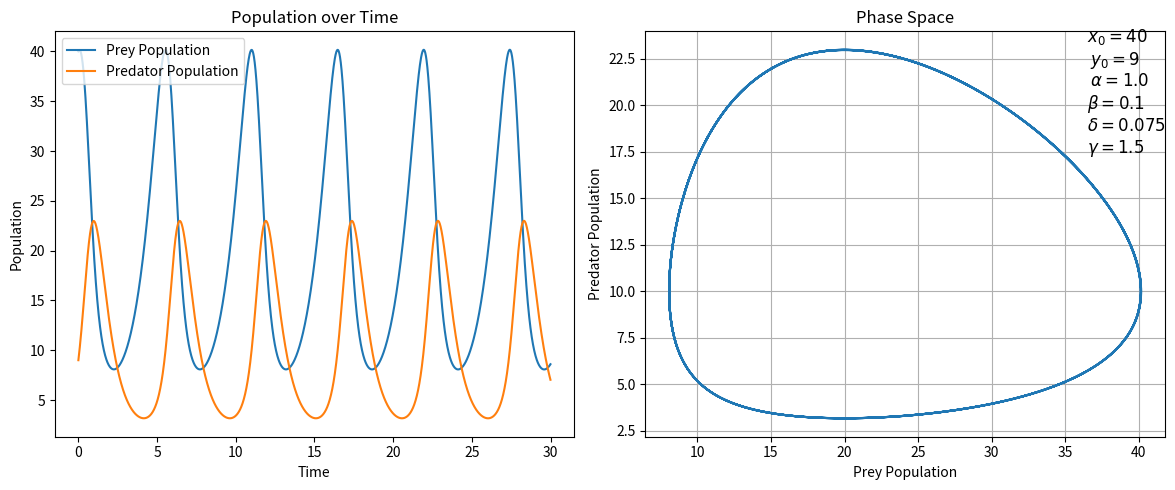

This figure's Python source:
# Description: Using Taylor-series up to fourth order

import numpy as np
import matplotlib.pyplot as plt

# Parameters
alpha = 1.0  # Prey birth rate
beta = 0.1  # Predation rate
gamma = 1.5  # Predator death rate
delta = 0.075  # Predator reproduction rate

# Initial conditions
x0 = 40  # Initial prey population
y0 = 9  # Initial predator population

# Time setting
t0 = 0
t_end = 30
dt = 0.01  # Time steps
t_points = np.arange(t0, t_end, dt)

# Initialize arrays
x = np.zeros(len(t_points))
y = np.zeros(len(t_points))
x[0] = x0
y[0] = y0


# Define derivative functions
def first_derivatives(x, y):
    dx1 = alpha * x - beta * x * y
    dy1 = delta * x * y - gamma * y
    return dx1, dy1


def second_derivatives(x, y, dx1, dy1):
    dx2 = alpha * dx1 - beta * (dx1 * y + x * dy1)
    dy2 = delta * (dx1 * y + x * dy1) - gamma * dy1
    return dx2, dy2


def third_derivatives(x, y, dx1, dy1, dx2, dy2):
    dx3 = alpha * dx2 - beta * (dx2 * y + 2 * dx1 * dy1 + x * dx2)
    dy3 = delta * (dx2 * y + 2 * dx1 * dy1 + x * dy2) - gamma * dy2
    return dx3, dy3


def fourth_derivatives(x, y, dx1, dy1, dx2, dy2, dx3, dy3):
    dx4 = alpha * dx3 - beta * (dx3 * y + 3 * dx2 * dy1 + 3 * dx1 * dy2 + x * dy3)
    dy4 = delta * (dx3 * y + 3 * dx2 * dy1 + 3 * dx1 * dy2 + x * dx3) - gamma * dy3
    return dx4, dy4


# Taylor series method of order 4
for i in range(len(t_points) - 1):
    # Current values
    xi = x[i]
    yi = y[i]

    # First derivatives
    dx1, dy1 = first_derivatives(xi, yi)

    # Second derivatives
    dx2, dy2 = second_derivatives(xi, yi, dx1, dy1)

    # Third derivatives
    dx3, dy3 = third_derivatives(xi, yi, dx1, dy1, dx2, dy2)

    # Fourth derivatives
    dx4, dy4 = fourth_derivatives(xi, yi, dx1, dy1, dx2, dy2, dx3, dy3)

    # Update x and y using Taylor series up to fourth order
    x[i + 1] = (
        xi + dx1 * dt + (dx2 * dt**2) / 2 + (dx3 * dt**3) / 6 + (dx4 * dt**4) / 24
    )
    y[i + 1] = (
        yi + dy1 * dt + (dy2 * dt**2) / 2 + (dy3 * dt**3) / 6 + (dx4 * dt**4) / 24
    )

# Plotting
plt.figure(figsize=(12, 5))

# Time series plot
plt.subplot(1, 2, 1)
plt.plot(t_points, x, label="Prey Population")
plt.plot(t_points, y, label="Predator Population")
plt.xlabel("Time")
plt.ylabel("Population")
plt.title("Population over Time")
plt.legend()

# Phase space plot
plt.subplot(1, 2, 2)
plt.plot(x, y)
plt.xlabel("Prey Population")
plt.ylabel("Predator Population")
plt.title("Phase Space")
plt.grid()
plt.text(0.85, 0.7, f'$x_0 = {x0}$\n $y_0 = {y0}$\n $\\alpha = {alpha}$\n$\\beta = {beta}$\n$\delta = {delta}$\n$\gamma = {gamma}$', transform=plt.gca().transAxes, fontsize=12)

plt.tight_layout()
plt.show()